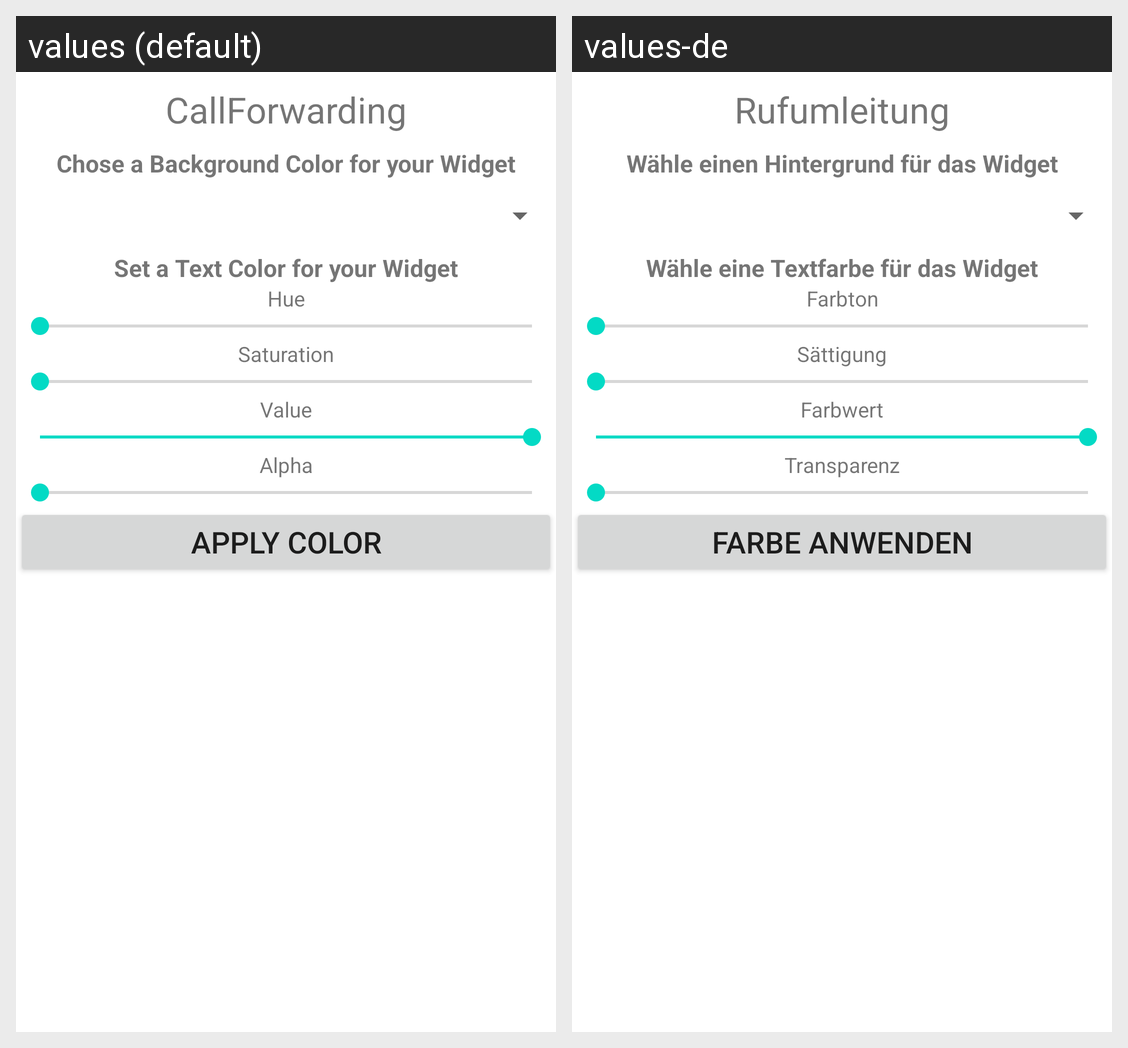

Here is an Android app screen in its default locale and in the app's own translations. Write out the translated-string differences for the strings that appear on this screen.
Android screen res/layout/activity_settings.xml rendered under 2 locales, left to right: values (default), values-de. Device: Nexus 5 (rendered at 1080×1920; each locale shown at half size, 540×960, under a caption strip naming it); theme Theme.CallForwardingStatus.
Strings drawn on this screen, with the default value and each locale's value (text and hints the layout hard-codes, and strings that could not be matched under every locale, appear in the picture but are not listed):

callForwarding
  values: CallForwarding
  values-de: Rufumleitung

ChoseColor
  values: Chose a Background Color for your Widget
  values-de: Wähle einen Hintergrund für das Widget

ChoseTextColor
  values: Set a Text Color for your Widget
  values-de: Wähle eine Textfarbe für das Widget

hue
  values: Hue
  values-de: Farbton

saturation
  values: Saturation
  values-de: Sättigung

value
  values: Value
  values-de: Farbwert

alpha
  values: Alpha
  values-de: Transparenz

applyColor
  values: Apply Color
  values-de: Farbe anwenden
